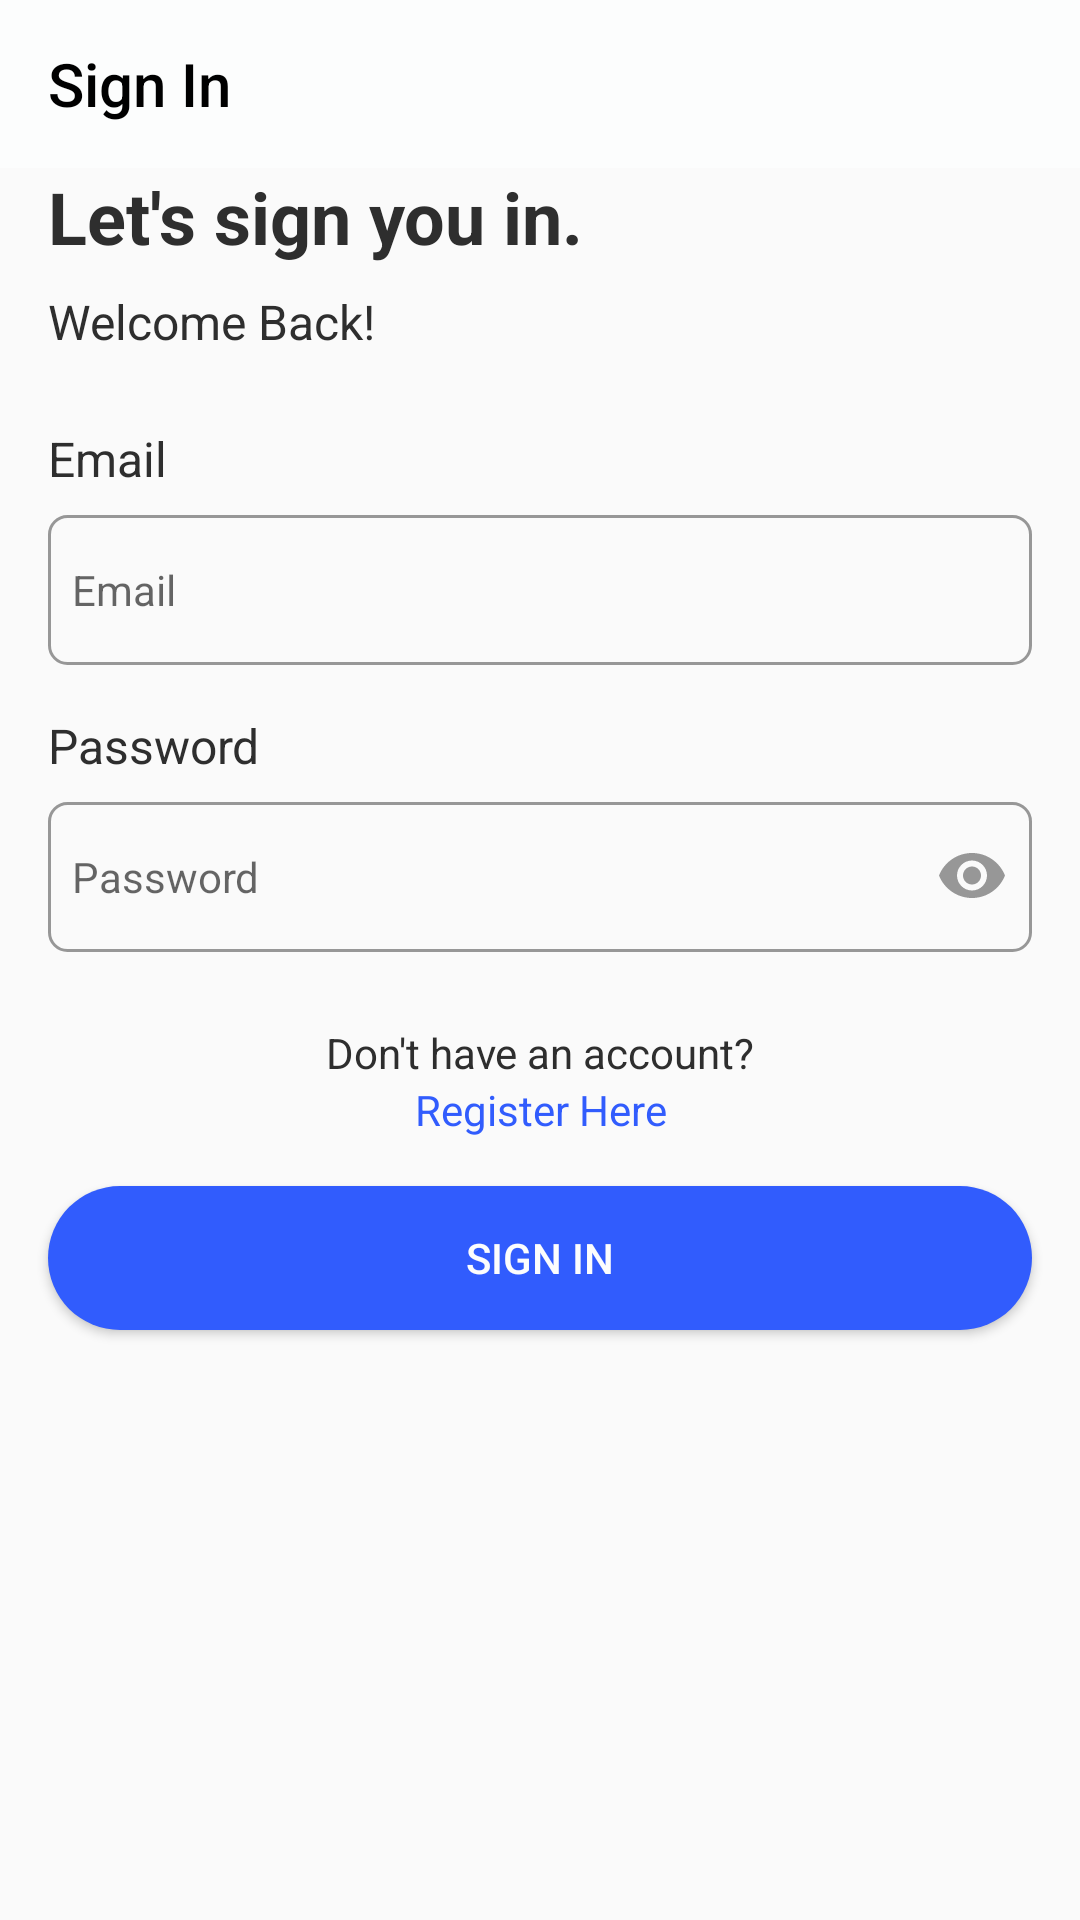

Layout XML and referenced resources for this Android screen:
<!-- AndroidManifest.xml: activity theme NoActionBar -->
<!-- res/layout/activity_login.xml -->
<?xml version="1.0" encoding="utf-8"?>
<androidx.constraintlayout.widget.ConstraintLayout xmlns:android="http://schemas.android.com/apk/res/android"
    xmlns:app="http://schemas.android.com/apk/res-auto"
    xmlns:tools="http://schemas.android.com/tools"
    android:layout_width="match_parent"
    android:layout_height="match_parent"
    tools:context=".ui.authentication.login.LoginActivity">
    <androidx.appcompat.widget.Toolbar
        android:id="@+id/toolbar"
        android:layout_width="match_parent"
        android:layout_height="?attr/actionBarSize"
        app:layout_constraintEnd_toEndOf="parent"
        app:layout_constraintStart_toStartOf="parent"
        app:layout_constraintTop_toTopOf="parent"
        android:background="@color/white"
        app:title="Sign In"
        app:titleTextColor="@color/black"/>
    <Button
        android:id="@+id/buttonLogin"
        android:layout_width="0dp"
        android:layout_height="wrap_content"
        android:layout_marginTop="16dp"
        android:background="@drawable/background_rounded_button"
        android:text="@string/signin"
        android:textColor="@color/white"
        app:layout_constraintEnd_toEndOf="@+id/constraintLayout2"
        app:layout_constraintStart_toStartOf="@+id/constraintLayout2"
        app:layout_constraintTop_toBottomOf="@+id/textViewRegiter" />

    <androidx.constraintlayout.widget.ConstraintLayout
        android:id="@+id/constraintLayout"
        android:layout_width="match_parent"
        android:layout_height="wrap_content"
        android:layout_marginStart="16dp"
        android:layout_marginTop="8dp"
        android:layout_marginEnd="16dp"
        android:background="@drawable/background_edit_text"
        app:layout_constraintEnd_toEndOf="parent"
        app:layout_constraintStart_toStartOf="parent"
        app:layout_constraintTop_toBottomOf="@+id/textView9">

        <EditText
            android:id="@+id/editTextEmail"
            android:layout_width="match_parent"
            android:layout_height="50dp"
            android:background="@android:color/transparent"
            android:hint="@string/email"
            android:importantForAutofill="no"
            android:inputType="textEmailAddress"
            android:paddingStart="8dp"
            android:textColor="@color/black"
            android:textSize="14sp"
            app:layout_constraintBottom_toBottomOf="parent"
            app:layout_constraintEnd_toEndOf="parent"
            app:layout_constraintStart_toStartOf="parent"
            app:layout_constraintTop_toTopOf="parent"
            tools:ignore="RtlSymmetry,TextFields" />
    </androidx.constraintlayout.widget.ConstraintLayout>

    <androidx.constraintlayout.widget.ConstraintLayout
        android:id="@+id/constraintLayout2"
        android:layout_width="0dp"
        android:layout_height="wrap_content"
        android:layout_marginTop="8dp"
        android:layout_marginEnd="16dp"
        android:background="@drawable/background_edit_text"
        app:layout_constraintEnd_toEndOf="parent"
        app:layout_constraintStart_toStartOf="@+id/textView12"
        app:layout_constraintTop_toBottomOf="@+id/textView12">

        <EditText
            android:id="@+id/editTextPassword"
            android:layout_width="0dp"
            android:layout_height="50dp"
            android:background="@android:color/transparent"
            android:hint="@string/password"
            android:importantForAutofill="no"
            android:inputType="textPassword"
            android:paddingStart="8dp"
            android:textColor="@color/black"
            android:textSize="14sp"
            app:layout_constraintBottom_toBottomOf="parent"
            app:layout_constraintEnd_toStartOf="@+id/imageViewTogglePassword"
            app:layout_constraintStart_toStartOf="parent"
            app:layout_constraintTop_toTopOf="parent"
            tools:ignore="RtlSymmetry,TextFields" />

        <ImageView
            android:id="@+id/imageViewTogglePassword"
            android:layout_width="wrap_content"
            android:layout_height="wrap_content"
            android:layout_marginEnd="8dp"
            app:layout_constraintBottom_toBottomOf="parent"
            app:layout_constraintEnd_toEndOf="parent"
            app:layout_constraintTop_toTopOf="parent"
            app:srcCompat="@drawable/ic_password_visible" />
    </androidx.constraintlayout.widget.ConstraintLayout>

    <TextView
        android:id="@+id/textView2"
        android:layout_width="wrap_content"
        android:layout_height="wrap_content"
        android:layout_marginStart="16dp"
        android:text="@string/sign_you_in"
        android:textColor="@color/text_color_primary"
        android:textSize="24sp"
        android:textStyle="bold"
        app:layout_constraintStart_toStartOf="parent"
        app:layout_constraintTop_toBottomOf="@+id/toolbar" />

    <TextView
        android:id="@+id/textView8"
        android:layout_width="wrap_content"
        android:layout_height="wrap_content"
        android:layout_marginTop="8dp"
        android:text="@string/welcome_back"
        android:textColor="@color/text_color_primary"
        android:textSize="16sp"
        app:layout_constraintStart_toStartOf="@+id/textView2"
        app:layout_constraintTop_toBottomOf="@+id/textView2" />

    <TextView
        android:id="@+id/textView9"
        android:layout_width="wrap_content"
        android:layout_height="wrap_content"
        android:layout_marginTop="24dp"
        android:text="@string/email"
        android:textColor="@color/text_color_primary"
        android:textSize="16sp"
        app:layout_constraintStart_toStartOf="@+id/textView8"
        app:layout_constraintTop_toBottomOf="@+id/textView8" />

    <TextView
        android:id="@+id/textView12"
        android:layout_width="wrap_content"
        android:layout_height="wrap_content"
        android:layout_marginTop="16dp"
        android:text="@string/password"
        android:textColor="@color/text_color_primary"
        android:textSize="16sp"
        app:layout_constraintStart_toStartOf="@+id/constraintLayout"
        app:layout_constraintTop_toBottomOf="@+id/constraintLayout" />

    <TextView
        android:id="@+id/textView13"
        android:layout_width="wrap_content"
        android:layout_height="wrap_content"
        android:layout_marginTop="24dp"
        android:text="Don't have an account?"
        android:textColor="@color/text_color_primary"
        app:layout_constraintEnd_toEndOf="parent"
        app:layout_constraintStart_toStartOf="parent"
        app:layout_constraintTop_toBottomOf="@+id/constraintLayout2" />

    <TextView
        android:id="@+id/textViewRegiter"
        android:layout_width="wrap_content"
        android:layout_height="wrap_content"
        android:text="Register Here"
        android:textColor="@color/color_primary"
        app:layout_constraintEnd_toEndOf="@+id/textView13"
        app:layout_constraintStart_toStartOf="@+id/textView13"
        app:layout_constraintTop_toBottomOf="@+id/textView13" />

</androidx.constraintlayout.widget.ConstraintLayout>
<!-- resources referenced by this layout -->
<resources>
  <color name="black">#FF000000</color>
  <color name="color_primary">#315CFD</color>
  <color name="text_color_primary">#2E2E2E</color>
  <color name="white">#FCFDFD</color>
  <!-- drawable background_edit_text (drawable) -->
  <?xml version="1.0" encoding="utf-8"?>
  <shape xmlns:android="http://schemas.android.com/apk/res/android"
      android:shape="rectangle">
      <stroke android:color="@color/grey_edit_text" android:width="1dp"/>
      <corners android:radius="6dp"/>
  </shape>
  <!-- drawable background_rounded_button (drawable) -->
  <?xml version="1.0" encoding="utf-8"?>
  <shape xmlns:android="http://schemas.android.com/apk/res/android">
      <solid android:color="@color/color_primary"/>
      <corners android:radius="50dp"/>
  </shape>
  <!-- drawable ic_password_visible (drawable) -->
  <vector xmlns:android="http://schemas.android.com/apk/res/android"
      android:width="24dp"
      android:height="24dp"
      android:viewportWidth="24"
      android:viewportHeight="24">
    <path
        android:pathData="M12,4C7,4 2.73,7.11 1,11.5C2.73,15.89 7,19 12,19C17,19 21.27,15.89 23,11.5C21.27,7.11 17,4 12,4ZM12,16.5C9.24,16.5 7,14.26 7,11.5C7,8.74 9.24,6.5 12,6.5C14.76,6.5 17,8.74 17,11.5C17,14.26 14.76,16.5 12,16.5ZM12,8.5C10.34,8.5 9,9.84 9,11.5C9,13.16 10.34,14.5 12,14.5C13.66,14.5 15,13.16 15,11.5C15,9.84 13.66,8.5 12,8.5Z"
        android:fillColor="#979797"/>
  </vector>
  <string name="email">Email</string>
  <string name="password">Password</string>
  <string name="sign_you_in">Let\'s sign you in.</string>
  <string name="signin">Sign In</string>
  <string name="welcome_back">Welcome Back!</string>
  <style name="NoActionBar" parent="Theme.AppCompat.Light.NoActionBar">
          
          <item name="colorPrimary">@color/color_primary</item>
          <item name="colorAccent">@color/color_primary</item>
          <item name="colorPrimaryVariant">@color/white</item>
          <item name="colorOnPrimary">@color/white</item>
          
          <item name="colorSecondary">@color/white</item>
          <item name="colorSecondaryVariant">@color/white</item>
          <item name="colorOnSecondary">@color/white</item>
          
          <item name="android:statusBarColor" tools:targetApi="l">?attr/colorPrimary</item>
          
      </style>
  <color name="grey_edit_text">#979797</color>
</resources>
